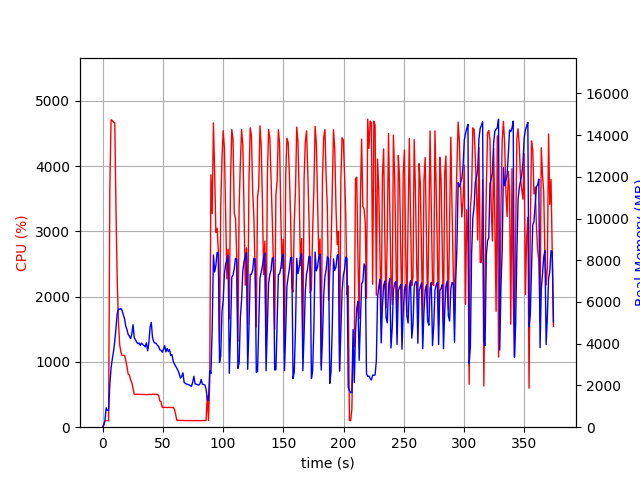

The table this chart was drawn from, first rows:
elapsed_time, nproc, cpu, mem_real, mem_virtual
3.5762786865234375e-05, 1, 0.0, 8.41, 3185
1.007, 1, 45.7, 92.73, 781.5
2.014, 1, 99.3, 330.7, 1902
3.02, 1, 99.4, 930.7, 3188
4.029, 1, 101.1, 801.5, 2676
5.038, 1, 100.1, 801.5, 2676
6.046, 1, 3644, 2053, 7836
7.072, 1, 4710, 2835, 8666
8.097, 1, 4699, 3266, 9074
9.119, 1, 4675, 3633, 9532
10.15, 1, 4663, 4125, 10108
11.17, 1, 3324, 4754, 11060
12.18, 1, 2250, 5455, 11840
13.19, 1, 1612, 5667, 12136
14.21, 1, 1267, 5642, 12256
15.22, 1, 1153, 5694, 12516
16.22, 1, 1099, 5588, 12812
17.23, 1, 1101, 5378, 12812
18.24, 1, 1100, 5197, 12812
19.25, 1, 1022, 4845, 12812
20.26, 1, 929.9, 4674, 12812
21.27, 1, 813.7, 4448, 12812
22.28, 1, 800.5, 4365, 12812
23.28, 1, 725.0, 4249, 12812
24.29, 1, 683.8, 4467, 13148
25.3, 1, 592.7, 4911, 13742
26.31, 1, 505.3, 4286, 13742
27.32, 1, 503.5, 4182, 13742
28.33, 1, 503.0, 4084, 13742
29.34, 1, 504.1, 4001, 13742
30.34, 1, 502.8, 4033, 13742
31.36, 1, 503.3, 3921, 13742
32.37, 1, 501.3, 4033, 13742
33.38, 1, 502.8, 3957, 13742
34.39, 1, 500.1, 3919, 13742
35.4, 1, 501.6, 3848, 13742
36.41, 1, 499.1, 4044, 13742
37.42, 1, 500.7, 3659, 13902
38.43, 1, 502.3, 4037, 13902
39.44, 1, 500.5, 4779, 14094
40.45, 1, 499.4, 5026, 14318
41.46, 1, 506.5, 4307, 14318
42.47, 1, 502.2, 4097, 14318
43.48, 1, 503.8, 4030, 14318
44.49, 1, 503.1, 4024, 14318
45.5, 1, 502.6, 3928, 14318
46.51, 1, 489.0, 3870, 14318
47.52, 1, 403.5, 3715, 14318
48.53, 1, 391.0, 3680, 14318
49.55, 1, 302.7, 3592, 14318
50.56, 1, 303.9, 3734, 14318
51.57, 1, 303.8, 3906, 14318
52.58, 1, 304.0, 3606, 14318
53.59, 1, 300.9, 3777, 14318
54.6, 1, 303.5, 3628, 14318
55.61, 1, 302.7, 3722, 14318
56.62, 1, 302.9, 3436, 14318
57.63, 1, 301.2, 3480, 14318
58.64, 1, 303.8, 3160, 14318
59.65, 1, 275.0, 3026, 14318
... 310 more rows
